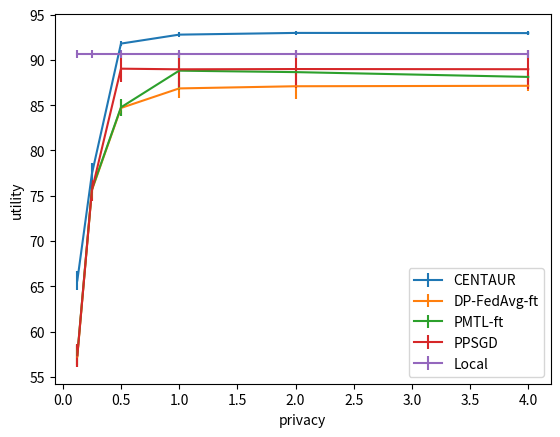

Write Python code to recreate this figure.
import numpy as np
from matplotlib import pyplot



methods = ["DP_FedRep", "DP_FedAvg_ft", "PMTL", "PPSGD"]
means = {
    "DP_FedAvg_ft": [57.25, 75.60, 84.69, 86.85, 87.09, 87.14],
    "DP_FedRep":    [65.64, 77.40, 91.80, 92.79, 92.98, 92.96],
    "PMTL":         [57.40, 75.69, 84.76, 88.81, 88.65, 88.12],
    "PPSGD":        [57.35, 75.59, 89.03, 88.96, 88.99, 88.97]
}

stds = {
    "DP_FedAvg_ft": [1.15, 0.35, 0.92, 1.11, 1.37, 0.63],
    "DP_FedRep":    [1.09, 1.23, 0.24, 0.25, 0.20, 0.24],
    "PMTL":         [1.07, 0.21, 0.94, 2.08, 0.34, 0.59],
    "PPSGD":        [1.26, 1.13, 1.46, 1.93, 2.13, 2.16]
}

names = {
    "DP_FedAvg_ft": "DP-FedAvg-ft",
    "DP_FedRep":    "CENTAUR",
    "PMTL":         "PMTL-ft",
    "PPSGD":        "PPSGD"
}


epsilons = np.array([.125, .25, .5, 1, 2, 4])



pyplot.figure()

colors = ['r', 'g', 'b', 'c']
for method, color in zip(methods, colors):
    mean_method = np.array(means[method])
    std_method  = np.array(stds[method])
    pyplot.errorbar(epsilons, mean_method, std_method, label=names[method])

mean_local = np.ones_like(epsilons) * 90.67
std_local = np.ones_like(epsilons) * 0.46
pyplot.errorbar(epsilons, mean_local, std_local, label="Local")


pyplot.ylabel("utility")
pyplot.xlabel("privacy")
pyplot.legend()
pyplot.show()